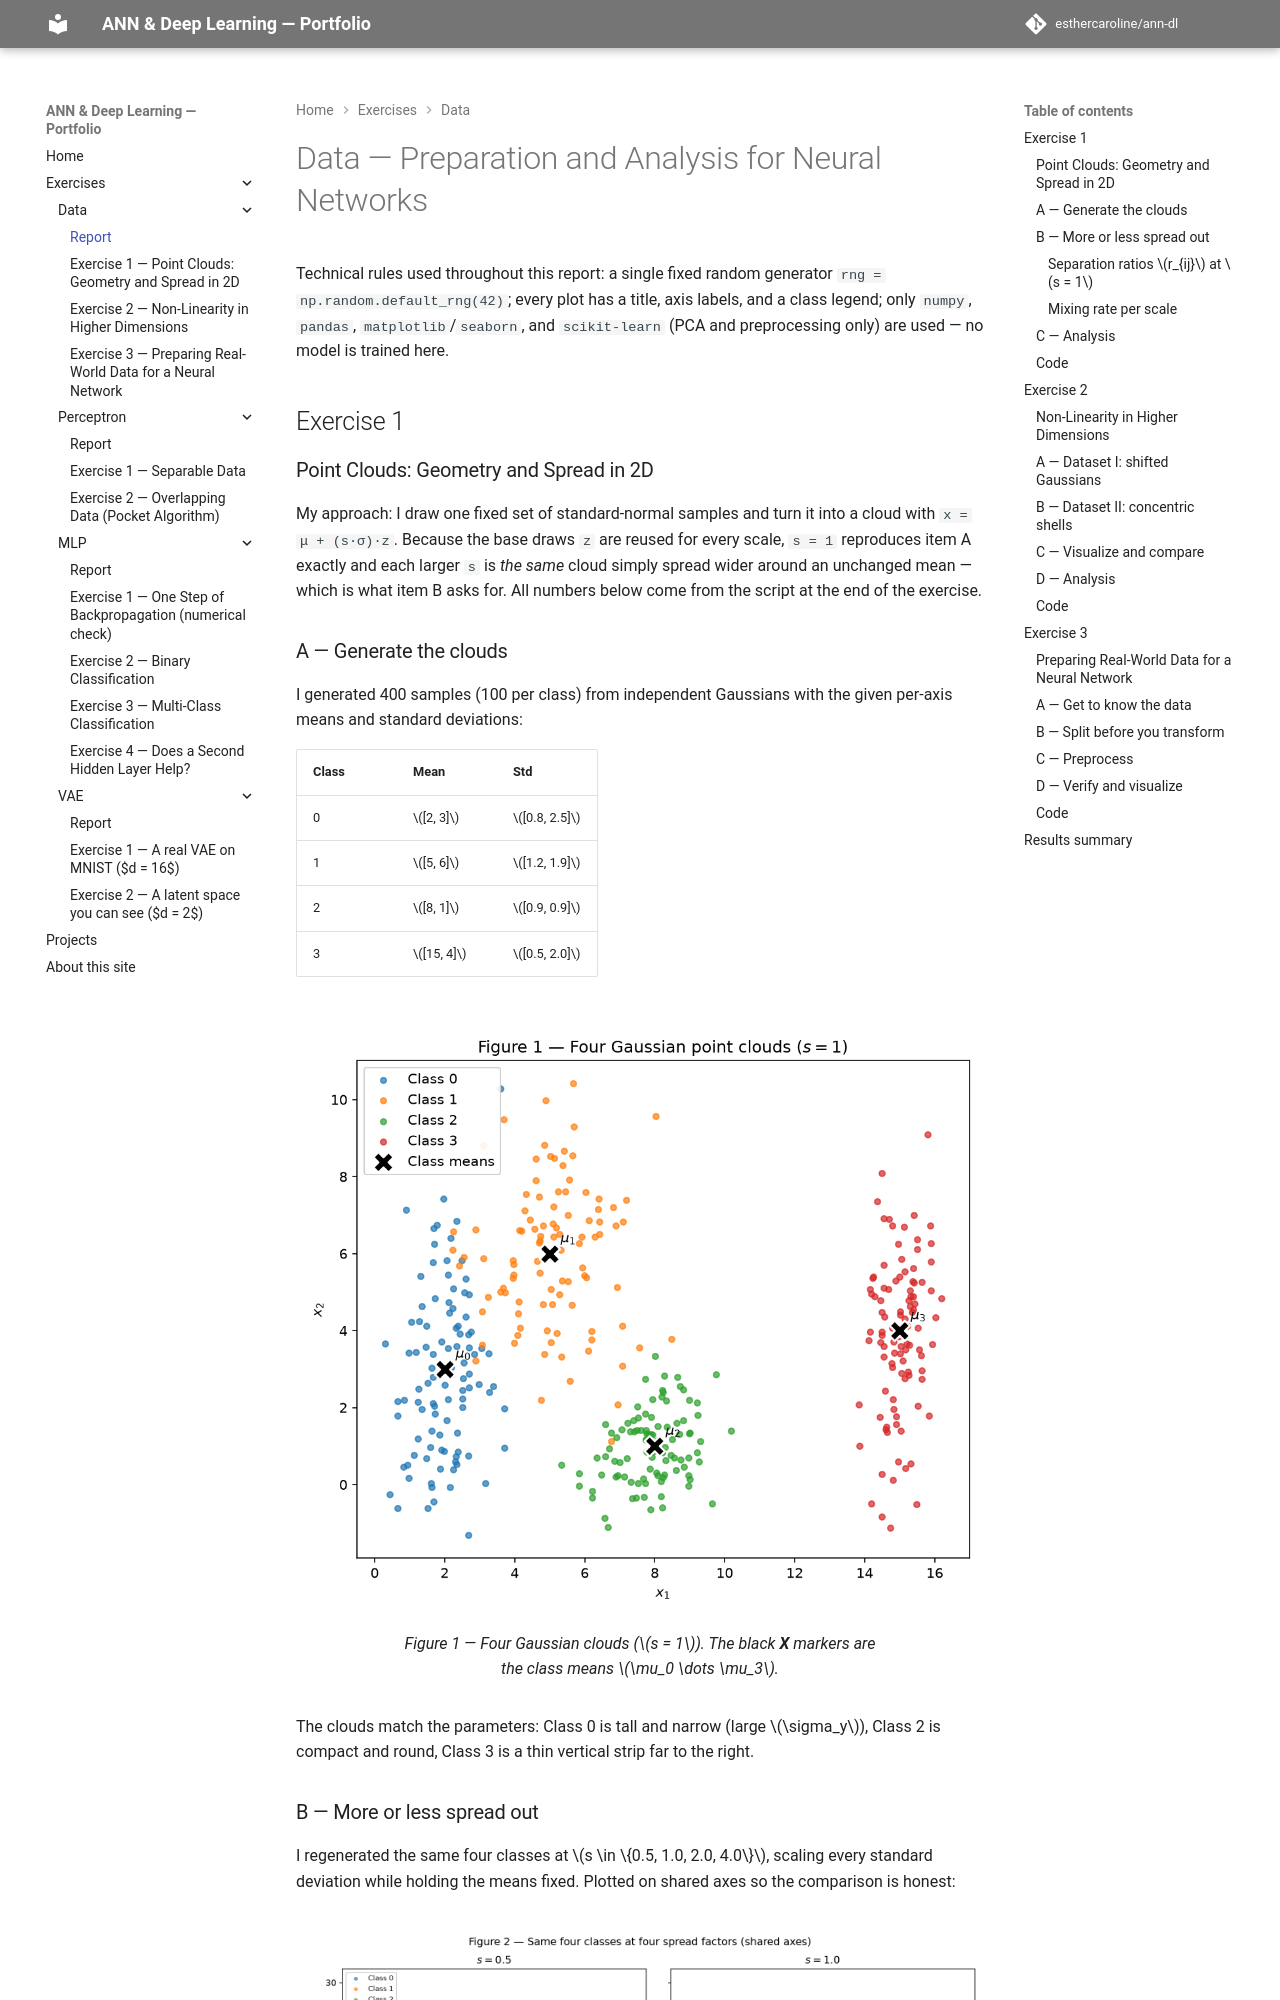

repository: esthercaroline/ann-dl · page: exercises/data/index.html · generator: mkdocs

---
exercise: data
---

# Data — Preparation and Analysis for Neural Networks

Technical rules used throughout this report: a single fixed random generator
`rng = np.random.default_rng(42)`; every plot has a title, axis labels, and a
class legend; only `numpy`, `pandas`, `matplotlib`/`seaborn`, and `scikit-learn`
(PCA and preprocessing only) are used — no model is trained here.

## Exercise 1

### Point Clouds: Geometry and Spread in 2D

My approach: I draw one fixed set of standard-normal samples and turn it into a
cloud with `x = μ + (s·σ)·z`. Because the base draws `z` are reused for every
scale, `s = 1` reproduces item A exactly and each larger `s` is *the same* cloud
simply spread wider around an unchanged mean — which is what item B asks for. All
numbers below come from the script at the end of the exercise.

### A — Generate the clouds

I generated 400 samples (100 per class) from independent Gaussians with the given
per-axis means and standard deviations:

| Class | Mean | Std |
| --- | --- | --- |
| 0 | \([2, 3]\) | \([0.8, 2.5]\) |
| 1 | \([5, 6]\) | \([1.2, 1.9]\) |
| 2 | \([8, 1]\) | \([0.9, 0.9]\) |
| 3 | \([15, 4]\) | \([0.5, 2.0]\) |

![Figure 1 — the four point clouds at s = 1, with class means marked](figures/fig1_scatter.png)
/// caption
Figure 1 — Four Gaussian clouds (\(s = 1\)). The black **X** markers are the
class means \(\mu_0 \dots \mu_3\).
///

The clouds match the parameters: Class 0 is tall and narrow (large \(\sigma_y\)),
Class 2 is compact and round, Class 3 is a thin vertical strip far to the right.

### B — More or less spread out

I regenerated the same four classes at \(s \in \{0.5, 1.0, 2.0, 4.0\}\), scaling
every standard deviation while holding the means fixed. Plotted on shared axes so
the comparison is honest:

![Figure 2 — the same four classes at four spread factors, shared axes](figures/fig2_scales.png)
/// caption
Figure 2 — The four classes at \(s = 0.5, 1, 2, 4\) on identical axes. At
\(s = 0.5\) the clouds are tight islands; by \(s = 4\) they bleed across the whole
plane.
///
